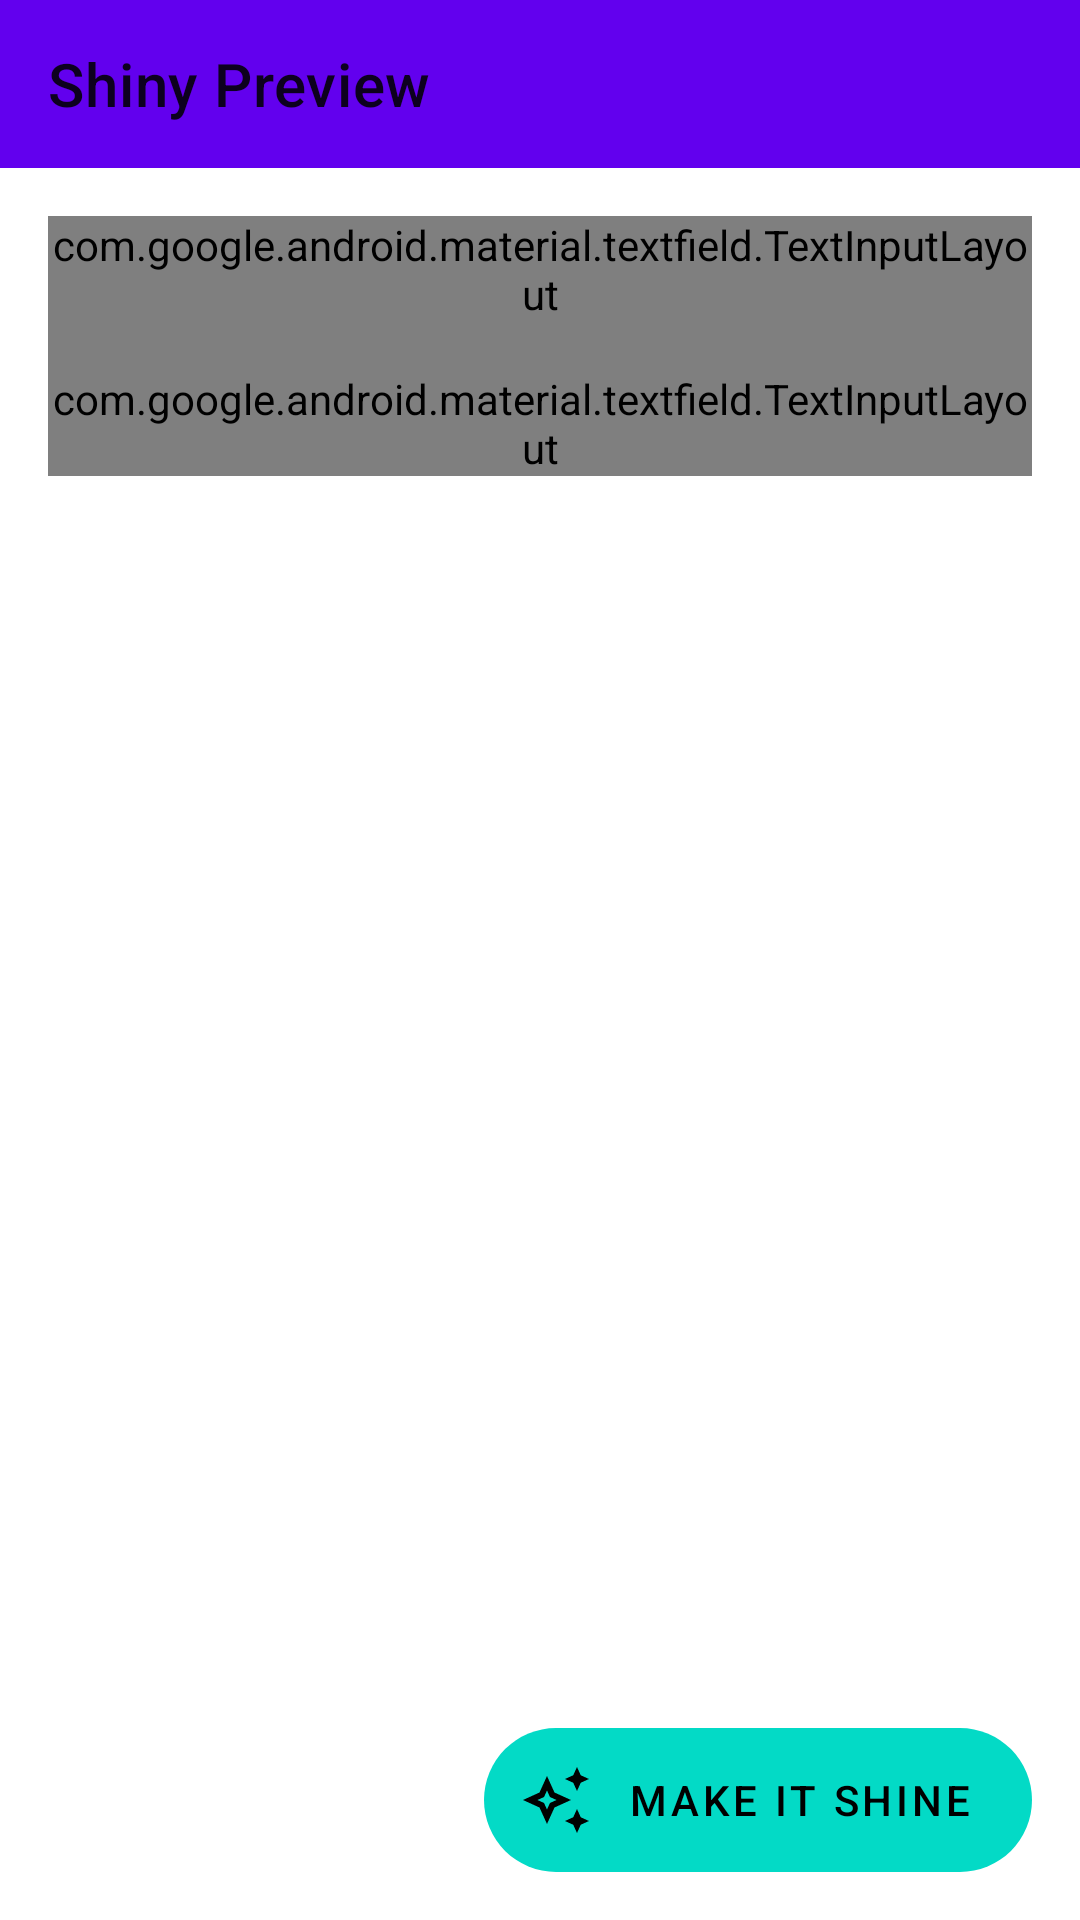

Here is an Android app screen rendered from its layout file. Give the layout XML and the strings, colors and styles it references.
<!-- AndroidManifest.xml: fallback theme Theme.MaterialComponents.DayNight.NoActionBar -->
<!-- res/layout/fragment_shiny.xml -->
<?xml version="1.0" encoding="utf-8"?>
<androidx.coordinatorlayout.widget.CoordinatorLayout xmlns:android="http://schemas.android.com/apk/res/android"
    xmlns:app="http://schemas.android.com/apk/res-auto"
    xmlns:tools="http://schemas.android.com/tools"
    tools:context=".ui.activities.MainActivity"
    style="@style/CoordinatorLayout">

    <com.google.android.material.appbar.AppBarLayout
        app:liftOnScroll="true"
        style="@style/AppBarLayout">

        <com.google.android.material.appbar.MaterialToolbar
            android:id="@+id/topAppBar"
            app:menu="@menu/menu_main"
            app:title="@string/shiny_preview"
            style="@style/MaterialToolbar" />

    </com.google.android.material.appbar.AppBarLayout>

    <androidx.core.widget.NestedScrollView
        android:id="@+id/nestedScrollView"
        app:layout_behavior="@string/appbar_scrolling_view_behavior"
        style="@style/NestedScrollView">

        <LinearLayout
            android:layout_width="match_parent"
            android:layout_height="wrap_content"
            android:orientation="vertical">

            <com.google.android.material.textfield.TextInputLayout
                android:id="@+id/first_option_layout"
                style="@style/TextInputLayout">

                <com.google.android.material.textfield.MaterialAutoCompleteTextView
                    android:id="@+id/first_option"
                    android:hint="@string/head_pokemon"
                    style="@style/AutoCompleterTextView" />

            </com.google.android.material.textfield.TextInputLayout>

            <com.google.android.material.textfield.TextInputLayout
                android:id="@+id/second_option_layout"
                style="@style/TextInputLayout"
                android:paddingTop="16dp">

                <com.google.android.material.textfield.MaterialAutoCompleteTextView
                    android:id="@+id/second_option"
                    android:hint="@string/body_pokemon"
                    style="@style/AutoCompleterTextView" />

            </com.google.android.material.textfield.TextInputLayout>

            <GridLayout
                android:id="@+id/mons"
                style="@style/GridLayoutMons" />

        </LinearLayout>

    </androidx.core.widget.NestedScrollView>

    <com.google.android.material.floatingactionbutton.ExtendedFloatingActionButton
        android:id="@+id/shiny_extended_fab"
        android:text="@string/make_it_shine"
        app:icon="@drawable/ic_awesome"
        style="@style/ExtendedFab" />

</androidx.coordinatorlayout.widget.CoordinatorLayout>
<!-- resources referenced by this layout -->
<resources>
  <!-- drawable ic_awesome (drawable) -->
  <vector android:height="24dp" android:tint="?attr/colorControlNormal"
      android:viewportHeight="24" android:viewportWidth="24"
      android:width="24dp" xmlns:android="http://schemas.android.com/apk/res/android">
      <path android:fillColor="@android:color/white" android:pathData="M19,9l1.25,-2.75l2.75,-1.25l-2.75,-1.25l-1.25,-2.75l-1.25,2.75l-2.75,1.25l2.75,1.25z"/>
      <path android:fillColor="@android:color/white" android:pathData="M19,15l-1.25,2.75l-2.75,1.25l2.75,1.25l1.25,2.75l1.25,-2.75l2.75,-1.25l-2.75,-1.25z"/>
      <path android:fillColor="@android:color/white" android:pathData="M11.5,9.5L9,4L6.5,9.5L1,12l5.5,2.5L9,20l2.5,-5.5L17,12L11.5,9.5zM9.99,12.99L9,15.17l-0.99,-2.18L5.83,12l2.18,-0.99L9,8.83l0.99,2.18L12.17,12L9.99,12.99z"/>
  </vector>
  <string name="body_pokemon">Body creature</string>
  <string name="head_pokemon">Head creature</string>
  <string name="make_it_shine">Make it shine</string>
  <string name="shiny_preview">Shiny Preview</string>
  <style name="AppBarLayout">
          <item name="android:layout_width">match_parent</item>
          <item name="android:layout_height">wrap_content</item>
          <item name="android:fitsSystemWindows">true</item>
      </style>
  <style name="AutoCompleterTextView">
          <item name="android:layout_width">match_parent</item>
          <item name="android:layout_height">wrap_content</item>
          <item name="android:drawableStart">@drawable/ic_pokeball</item>
          <item name="android:drawablePadding">8dp</item>
          <item name="android:inputType">text</item>
          <item name="android:lines">1</item>
          <item name="android:maxLines">1</item>
          
      </style>
  <style name="CoordinatorLayout">
          <item name="android:layout_width">match_parent</item>
          <item name="android:layout_height">match_parent</item>
          <item name="enableEdgeToEdge">true</item>
          <item name="android:fitsSystemWindows">false</item>
      </style>
  <style name="ExtendedFab">
          <item name="android:layout_width">wrap_content</item>
          <item name="android:layout_height">wrap_content</item>
          <item name="android:layout_gravity">bottom|end</item>
          <item name="android:stateListAnimator">@null</item>
          <item name="android:layout_margin">16dp</item>
      </style>
  <style name="GridLayoutMons">
          <item name="android:layout_width">match_parent</item>
          <item name="android:layout_height">wrap_content</item>
          <item name="android:layout_marginLeft">-8dp</item>
          <item name="android:layout_marginRight">-8dp</item>
          <item name="android:layout_marginTop">16dp</item>
          <item name="android:orientation">horizontal</item>
      </style>
  <style name="MaterialToolbar">
          <item name="android:layout_width">match_parent</item>
          <item name="android:layout_height">?attr/actionBarSize</item>
      </style>
  <style name="NestedScrollView" parent="NestedScrollViewMain">
          <item name="android:paddingBottom">80dp</item>
          <item name="android:clipToPadding">false</item>
      </style>
  <style name="TextInputLayout" parent="Widget.Material3.TextInputLayout.OutlinedBox.ExposedDropdownMenu">
          <item name="android:layout_width">match_parent</item>
          <item name="android:layout_height">wrap_content</item>
      </style>
  <style name="NestedScrollViewMain">
          <item name="android:layout_width">match_parent</item>
          <item name="android:layout_height">match_parent</item>
          <item name="android:paddingHorizontal">16dp</item>
          <item name="android:paddingTop">16dp</item>
          <item name="android:scrollbars">none</item>
      </style>
</resources>
